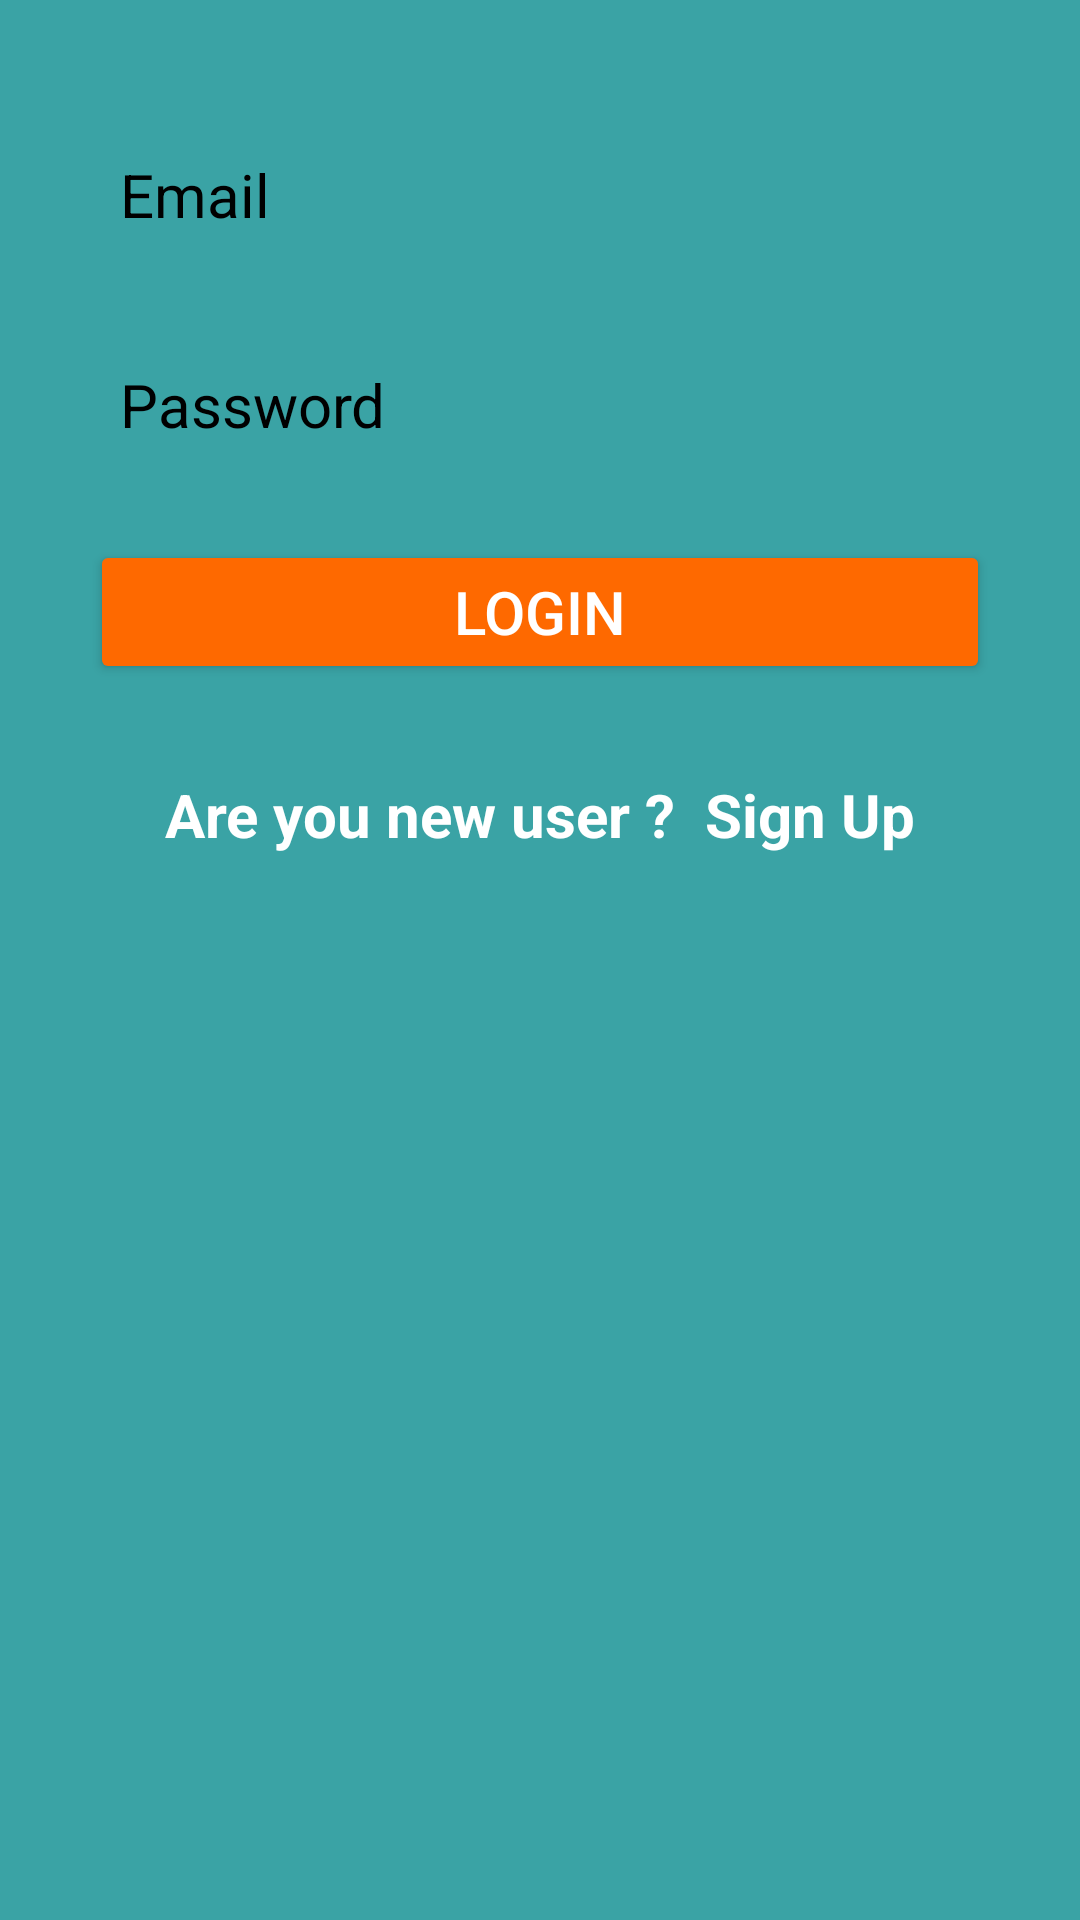

Here is an Android app screen rendered from its layout file. Give the layout XML and the strings, colors and styles it references.
<!-- AndroidManifest.xml: application theme Theme.HotelRes -->
<!-- res/layout/login.xml -->
<?xml version="1.0" encoding="utf-8"?>
<LinearLayout xmlns:android="http://schemas.android.com/apk/res/android"
    xmlns:app="http://schemas.android.com/apk/res-auto"
    xmlns:tools="http://schemas.android.com/tools"
    android:layout_width="match_parent"
    android:layout_height="match_parent"
    android:background="@color/blue"
    android:orientation="vertical">

    <LinearLayout
        android:layout_width="match_parent"
        android:layout_height="wrap_content"
        android:orientation="vertical"
        android:layout_marginLeft="20dp"
        android:layout_marginTop="30dp"
        android:layout_marginRight="20dp"
        android:padding="10dp">

        <EditText
            android:id="@+id/loginemail"
            android:layout_width="match_parent"
            android:layout_height="wrap_content"
            android:background="@drawable/search_background"
            android:hint="Email"
            android:inputType="textEmailAddress"
            android:minHeight="50dp"
            android:padding="10dp"
            android:textColor="@color/black"
            android:textColorHint="@color/black"
            android:textSize="20sp"
            tools:ignore="TouchTargetSizeCheck" />

        <EditText
            android:id="@+id/loginpass"
            android:layout_width="match_parent"
            android:layout_height="wrap_content"
            android:layout_marginTop="20dp"
            android:background="@drawable/search_background"
            android:hint="Password"
            android:inputType="textPassword"
            android:minHeight="50dp"
            android:padding="10dp"
            android:textColor="@color/black"
            android:textColorHint="@color/black"
            android:textSize="20sp"
            tools:ignore="TouchTargetSizeCheck" />

        <Button
            android:id="@+id/login"
            android:layout_width="match_parent"
            android:layout_height="wrap_content"
            android:layout_marginTop="20dp"
            android:backgroundTint="@color/Orange"
            android:text="Login"
            android:textColor="@color/white"
            android:textSize="20sp" />
    </LinearLayout>

    <TextView
        android:id="@+id/newuser"
        android:layout_width="match_parent"
        android:layout_height="wrap_content"
        android:layout_marginTop="20dp"
        android:text="Are you new user ?  Sign Up"
        android:textAlignment="center"
        android:textColor="@color/white"
        android:textStyle="bold"
        android:textSize="20sp"/>

    <Button
        android:id="@+id/offline"
        android:layout_width="wrap_content"
        android:layout_height="wrap_content"
        android:layout_gravity="center"
        android:layout_marginTop="450dp"
        android:backgroundTint="@color/Orange"
        android:text="Offline Access" />

</LinearLayout>
<!-- resources referenced by this layout -->
<resources>
  <color name="Orange">#FE6900</color>
  <color name="black">#FF000000</color>
  <color name="blue">#3AA3A5</color>
  <color name="white">#FFFFFFFF</color>
  <style name="Theme.HotelRes" parent="Theme.MaterialComponents.DayNight.DarkActionBar">
          
          <item name="colorPrimary">@color/purple_500</item>
          <item name="colorPrimaryVariant">@color/purple_700</item>
          <item name="colorOnPrimary">@color/white</item>
          
          <item name="colorSecondary">@color/teal_200</item>
          <item name="colorSecondaryVariant">@color/teal_700</item>
          <item name="colorOnSecondary">@color/black</item>
          
          <item name="android:statusBarColor">?attr/colorPrimaryVariant</item>
          
      </style>
  <color name="purple_500">#FF6200EE</color>
  <color name="purple_700">#FF3700B3</color>
  <color name="teal_200">#FF03DAC5</color>
  <color name="teal_700">#FF018786</color>
</resources>
